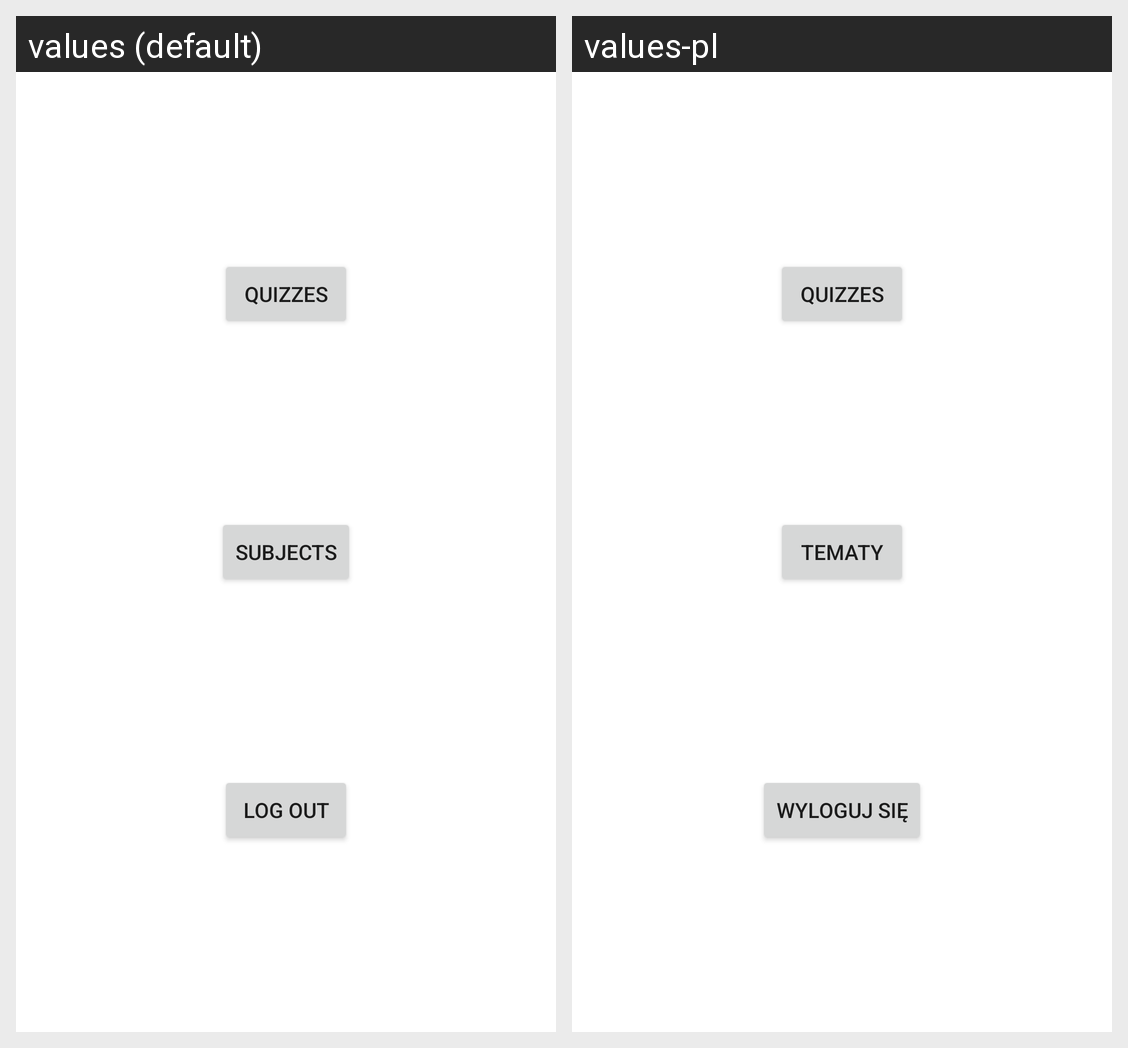

Locale-by-locale string values for the Android screen shown in this grid:
Android screen res/layout/fragment_home.xml rendered under 2 locales, left to right: values (default), values-pl. Device: Nexus 5 (rendered at 1080×1920; each locale shown at half size, 540×960, under a caption strip naming it); theme AppTheme.
Strings drawn on this screen, with the default value and each locale's value (text and hints the layout hard-codes, and strings that could not be matched under every locale, appear in the picture but are not listed):

menu_quizzes
  values: Quizzes
  values-pl: Quizzes  [not translated; the default value is used]

subjects
  values: Subjects
  values-pl: Tematy

log_out
  values: Log out
  values-pl: Wyloguj się
